Dataset: new622 (GitHub, ztlmememe/Phase-Detection-Methods-for-Alzheimer-s-disease-). Classes: mild demented, moderate demented, non demented, very mild demented.

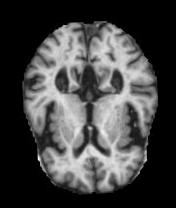
Label: mild demented

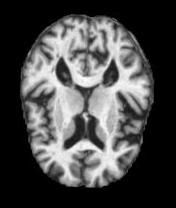
Label: very mild demented

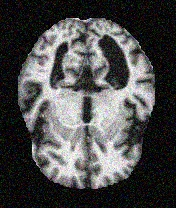
Label: mild demented

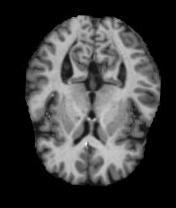
Label: non demented

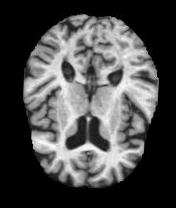
Label: non demented

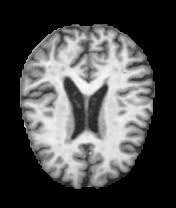
Label: very mild demented
